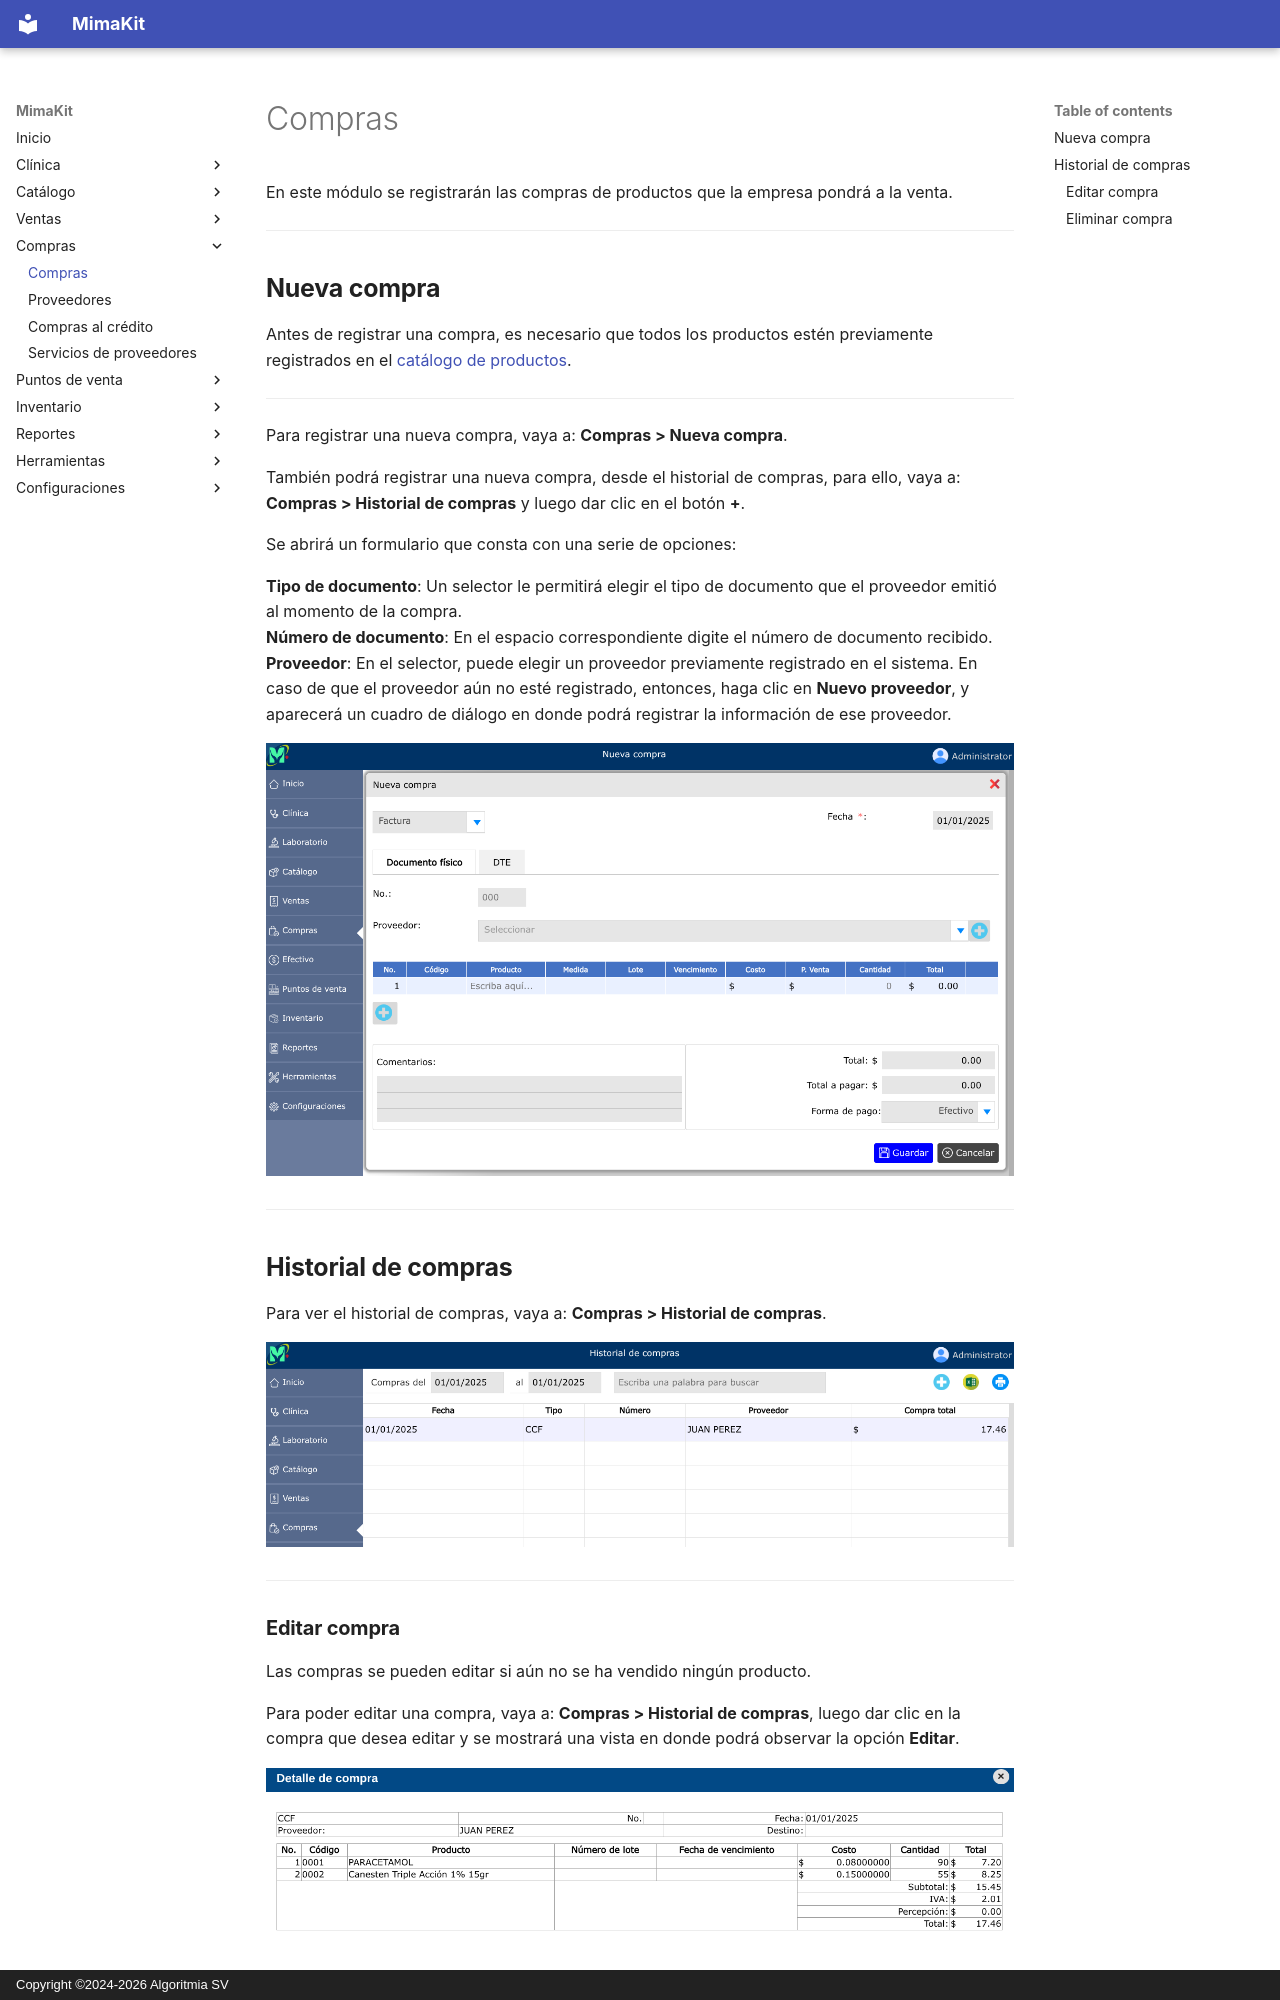

repository: AlgoritmiaSV/mimakit-manual · page: compras/compras/index.html · generator: mkdocs · copyright: Copyright ©2024-2026 Algoritmia SV

# Compras

En este módulo se registrarán las compras de productos que la empresa pondrá a la venta.

---

## Nueva compra

Antes de registrar una compra, es necesario que todos los productos estén previamente registrados en el [catálogo de productos](../catalogo/productos.md).

---

Para registrar una nueva compra, vaya a: **Compras > Nueva compra**.

También podrá registrar una nueva compra, desde el historial de compras, para ello, vaya a: **Compras > Historial de compras** y luego dar clic en el botón **+**.

Se abrirá un formulario que consta con una serie de opciones:

**Tipo de documento**: Un selector le permitirá elegir el tipo de documento que el proveedor emitió al momento de la compra.  
**Número de documento**: En el espacio correspondiente digite el número de documento recibido.  
**Proveedor**: En el selector, puede elegir un proveedor previamente registrado en el sistema. En caso de que el proveedor aún no esté registrado, entonces, haga clic en **Nuevo proveedor**, y aparecerá un cuadro de diálogo en donde podrá registrar la información de ese proveedor.

![Nueva compra](../img/compras/nueva-compra.png)

---
